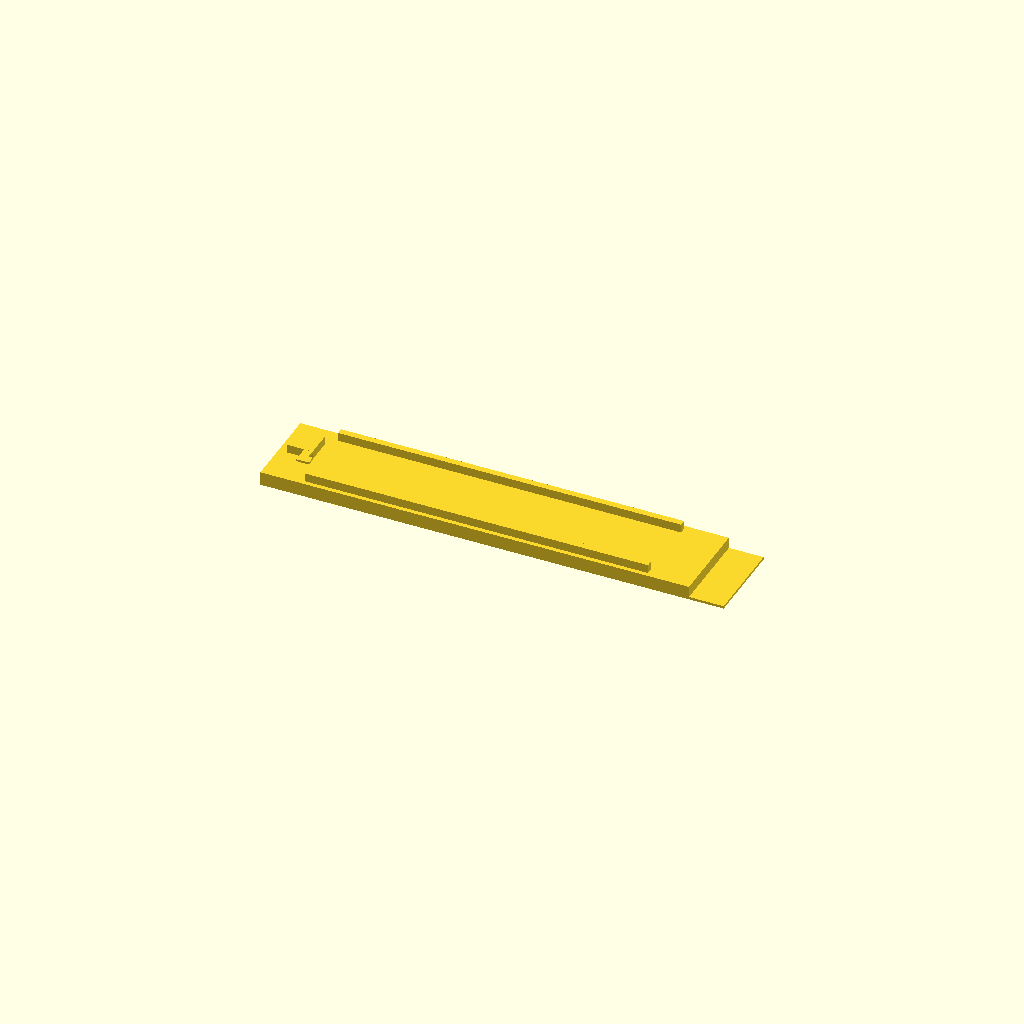
Cell 1 — every parameter at its default value.
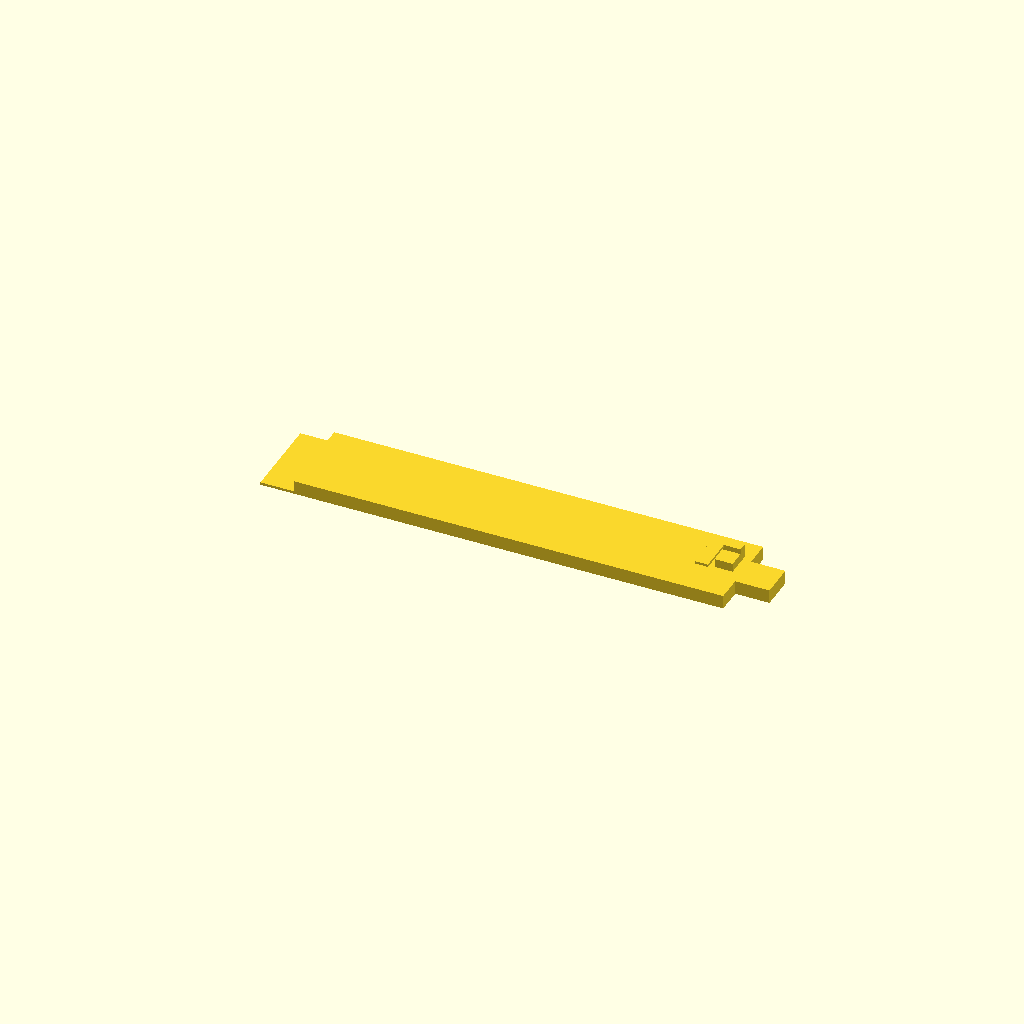
Cell 2 — part set to "arm_upper", the other parameters unchanged.
All cells are drawn from one camera (rotation 55°, 0°, 25°, orthographic, colour scheme Cornfield), so only the parameter changes between them.
Source of the model, results/stress/living_hinge_clip/20261103T024447Z/verify/c531e317727b1341/src/model.scad:
// Bag clip living hinge, PETG, 0.4 nozzle, no supports.
// Two halves contacting at hinge, open flat print pose.
// Fold: rotate upper 180 about [108,10,5.2] -Y. F(x)=216-x, F(z)=10.4-z.

part = "arm_lower"; // [arm_lower, arm_upper, assembly]
cadverify_only = "";

module instance(name, part, unit = 1) {
    echo(cadverify_instance = [name, part, unit]);
    if (cadverify_only == "" || cadverify_only == name) children();
}

module arm_lower() {
    cube([100, 20, 3.2], false);
    translate([99.9, 0, 0]) cube([8.2, 20, 0.6], false);
    translate([10, 1, 3.1]) cube([80, 1.5, 2.1], false);
    translate([10, 17.5, 3.1]) cube([80, 1.5, 2.1], false);
    // stop tower (central)
    translate([2, 9, 3.1]) cube([6, 6, 2.1], false);
    // lower hook base region uses body; hook lip + bridge
    translate([6, 5, 4.7]) cube([3, 2, 0.5], false);
    translate([6, 6.9, 4.7]) cube([2, 2.2, 0.5], false);
}

module arm_upper() {
    cube([8.2, 20, 0.6], false);
    translate([7.9, 0, 0]) cube([100.1, 20, 3.2], false);
    // stop tower (central) local x 102-106 -> folded 2-6
    translate([102, 9, 3.1]) cube([4, 6, 2.1], false);
    // upper hook post (Y 13-15) tall
    translate([102, 13, 3.1]) cube([4, 2, 3.3], false);
    // Y bridge 7-13
    translate([99, 6.9, 5.8]) cube([3.1, 6.2, 0.6], false);
    // upper hook lip (Y 5-7)
    translate([99, 5, 5.8]) cube([3.1, 2, 0.6], false);
    // thumb tab
    translate([107.9, 6, 0]) cube([8.1, 8, 3.2], false);
}

if (part == "arm_lower") {
    echo(cadverify_spec = [
        ["bounds", [[0, 0, 0], [108.1, 20, 5.2]]],
        ["bodies", 1],
        ["through_holes", 0],
        ["support_faces", [["bed", "-z", 1500]]],
        ["overhangs_allowed", [["latch lip", [[5.5, 4.5, 4.5], [9.5, 9.5, 5.5]]]]],
        ["copies", 1],
        ["details", [
            ["arm", "material", [[30, 10, 1.2], [70, 12, 2.0]], 1],
            ["arm_wall", "thickness", [50, 10, 10], [0, 0, -1], 3.2],
            ["hinge", "thickness", [104, 10, 5], [0, 0, -1], 0.6],
            ["rib", "material", [[30, 1.3, 3.8], [70, 2.2, 4.8]], 1],
            ["rib2", "material", [[30, 17.8, 3.8], [70, 18.7, 4.8]], 1],
            ["latch_tower", "material", [[3, 10, 3.8], [7, 14, 5.0]], 1],
            ["latch_lip", "material", [[6.5, 5.5, 4.8], [8.5, 6.5, 5.1]], 1],
            ["bag_slot", "void", [[30, 4, 3.8], [70, 16, 5.0]], 1]
        ]]
    ]);
    arm_lower();
} else if (part == "arm_upper") {
    echo(cadverify_spec = [
        ["bounds", [[0, 0, 0], [116, 20, 6.4]]],
        ["bodies", 1],
        ["through_holes", 0],
        ["support_faces", [["bed", "-z", 1500]]],
        ["overhangs_allowed", [["latch lip", [[98.5, 4.5, 5.6], [102.5, 13.5, 6.6]]]]],
        ["copies", 1],
        ["details", [
            ["arm", "material", [[30, 10, 1.2], [70, 12, 2.0]], 1],
            ["arm_wall", "thickness", [50, 10, 10], [0, 0, -1], 3.2],
            ["hinge", "thickness", [4, 10, 5], [0, 0, -1], 0.6],
            ["latch_tower", "material", [[102.5, 10, 3.8], [105.5, 14, 5.0]], 1],
            ["latch_lip", "material", [[99.5, 5.5, 5.9], [101.5, 6.5, 6.3]], 1],
            ["thumb_tab", "material", [[109, 7, 1.2], [114, 13, 2.0]], 1],
            ["field", "void", [[30, 4, 3.8], [70, 16, 5.0]], 1]
        ]]
    ]);
    arm_upper();
} else if (part == "assembly") {
    echo(cadverify_spec = [
        ["bounds", [[0, 0, 0], [224.1, 20, 6.4]]],
        ["support_faces", [["bed", "-z", 3000]]],
        ["allowed_interferences", [["lower", "upper", "hinge fused"]]],
        ["motions", [
            ["close", ["upper"], "rotate", [108, 10, 5.2], [0, -1, 0], [0, 180],
                ["flex", [["upper", "lower", 1.0, "latch snap"]]],
                ["stops", [180]],
                ["rests", [0, 180]]
            ]
        ]],
        ["assembly_order", [
            [["lower"], [0, 0, 0]],
            [["upper"], [0, 0, -1]]
        ]],
        ["print_in_place", 0.3]
    ]);
    instance("lower", "arm_lower") arm_lower();
    instance("upper", "arm_upper") translate([108, 0, 0]) arm_upper();
}
Parameter table extracted from the source (name, type, default, range or options):
part: string, default "arm_lower", options "arm_lower", "arm_upper", "assembly"
cadverify_only: string, default ""
